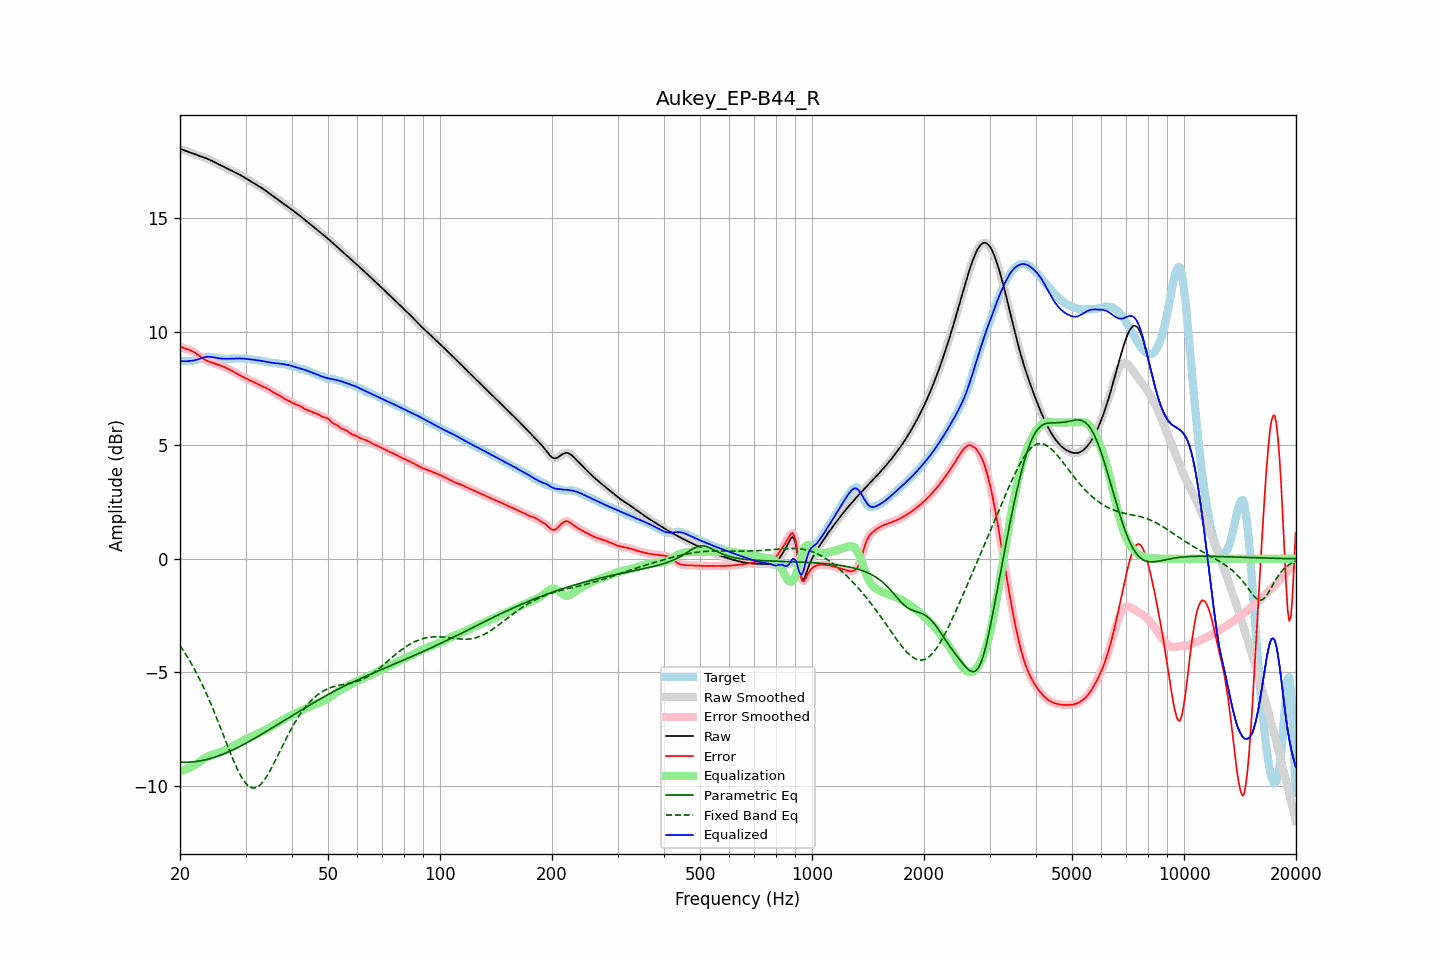

Data behind this chart, as committed beside it:
frequency, raw, error, smoothed, error_smoothed, equalization, parametric_eq, fixed_band_eq, equalized_raw, equalized_smoothed, target
20.00, 18.04, 9.35, 18.04, 9.35, -9.33, -8.94, -3.81, 8.71, 8.71, 8.69
20.20, 18.01, 9.32, 18.01, 9.32, -9.31, -8.94, -3.92, 8.70, 8.70, 8.70
20.40, 17.99, 9.28, 17.99, 9.28, -9.29, -8.94, -4.02, 8.69, 8.69, 8.70
20.61, 17.96, 9.25, 17.96, 9.25, -9.27, -8.94, -4.13, 8.69, 8.69, 8.71
20.81, 17.93, 9.23, 17.93, 9.23, -9.24, -8.95, -4.24, 8.69, 8.69, 8.71
21.02, 17.91, 9.21, 17.91, 9.21, -9.21, -8.94, -4.36, 8.69, 8.69, 8.70
21.23, 17.88, 9.18, 17.88, 9.18, -9.18, -8.94, -4.48, 8.70, 8.70, 8.70
21.44, 17.86, 9.16, 17.86, 9.15, -9.15, -8.94, -4.60, 8.71, 8.71, 8.70
21.66, 17.83, 9.12, 17.83, 9.12, -9.11, -8.93, -4.73, 8.72, 8.72, 8.71
21.87, 17.81, 9.09, 17.81, 9.08, -9.08, -8.92, -4.86, 8.73, 8.73, 8.72
22.09, 17.78, 9.04, 17.78, 9.04, -9.03, -8.92, -4.99, 8.75, 8.75, 8.74
22.31, 17.76, 8.99, 17.76, 8.99, -8.98, -8.91, -5.13, 8.77, 8.77, 8.77
22.54, 17.73, 8.94, 17.73, 8.93, -8.93, -8.90, -5.27, 8.80, 8.80, 8.80
22.76, 17.70, 8.88, 17.71, 8.88, -8.88, -8.88, -5.41, 8.82, 8.82, 8.82
22.99, 17.68, 8.83, 17.68, 8.83, -8.84, -8.87, -5.56, 8.84, 8.84, 8.85
23.22, 17.65, 8.78, 17.65, 8.78, -8.79, -8.85, -5.71, 8.86, 8.86, 8.87
23.45, 17.63, 8.74, 17.63, 8.74, -8.75, -8.84, -5.86, 8.88, 8.88, 8.89
23.69, 17.60, 8.71, 17.60, 8.71, -8.71, -8.82, -6.02, 8.89, 8.89, 8.89
23.92, 17.57, 8.68, 17.57, 8.68, -8.68, -8.80, -6.18, 8.89, 8.89, 8.89
24.16, 17.53, 8.65, 17.53, 8.65, -8.65, -8.78, -6.35, 8.88, 8.88, 8.88
24.40, 17.50, 8.63, 17.50, 8.63, -8.63, -8.76, -6.52, 8.87, 8.87, 8.87
24.65, 17.46, 8.60, 17.46, 8.60, -8.60, -8.74, -6.69, 8.86, 8.86, 8.86
24.89, 17.43, 8.58, 17.43, 8.58, -8.58, -8.72, -6.86, 8.85, 8.85, 8.85
25.14, 17.39, 8.56, 17.39, 8.56, -8.56, -8.69, -7.04, 8.84, 8.84, 8.83
25.39, 17.36, 8.54, 17.36, 8.53, -8.53, -8.67, -7.22, 8.82, 8.82, 8.82
25.65, 17.32, 8.51, 17.32, 8.51, -8.51, -8.64, -7.40, 8.81, 8.81, 8.81
25.91, 17.29, 8.48, 17.29, 8.48, -8.48, -8.62, -7.58, 8.81, 8.81, 8.81
26.16, 17.26, 8.45, 17.26, 8.45, -8.45, -8.59, -7.76, 8.80, 8.80, 8.80
26.43, 17.22, 8.42, 17.22, 8.42, -8.42, -8.56, -7.94, 8.80, 8.80, 8.80
26.69, 17.19, 8.39, 17.19, 8.39, -8.39, -8.53, -8.13, 8.80, 8.80, 8.80
26.96, 17.15, 8.36, 17.15, 8.36, -8.35, -8.50, -8.31, 8.80, 8.80, 8.80
27.23, 17.12, 8.32, 17.12, 8.32, -8.32, -8.47, -8.48, 8.80, 8.80, 8.80
27.50, 17.08, 8.28, 17.08, 8.28, -8.28, -8.44, -8.66, 8.80, 8.80, 8.80
27.77, 17.05, 8.24, 17.05, 8.24, -8.24, -8.40, -8.83, 8.81, 8.81, 8.81
28.05, 17.01, 8.20, 17.01, 8.20, -8.20, -8.37, -9.00, 8.81, 8.81, 8.81
28.33, 16.97, 8.16, 16.98, 8.16, -8.16, -8.33, -9.15, 8.81, 8.81, 8.81
28.62, 16.94, 8.12, 16.94, 8.12, -8.12, -8.30, -9.30, 8.82, 8.82, 8.82
28.90, 16.90, 8.08, 16.90, 8.08, -8.08, -8.26, -9.44, 8.82, 8.82, 8.82
29.19, 16.86, 8.05, 16.86, 8.05, -8.05, -8.23, -9.57, 8.82, 8.82, 8.81
29.48, 16.82, 8.01, 16.82, 8.01, -8.01, -8.19, -9.69, 8.81, 8.81, 8.81
29.78, 16.78, 7.97, 16.78, 7.97, -7.97, -8.15, -9.80, 8.81, 8.81, 8.81
30.08, 16.74, 7.94, 16.74, 7.94, -7.94, -8.11, -9.88, 8.80, 8.80, 8.80
30.38, 16.70, 7.90, 16.70, 7.90, -7.91, -8.08, -9.96, 8.79, 8.79, 8.79
30.68, 16.65, 7.87, 16.65, 7.87, -7.87, -8.04, -10.01, 8.78, 8.78, 8.78
30.99, 16.61, 7.84, 16.61, 7.84, -7.84, -8.00, -10.06, 8.77, 8.77, 8.77
31.30, 16.57, 7.81, 16.57, 7.81, -7.81, -7.96, -10.07, 8.76, 8.76, 8.76
31.61, 16.53, 7.78, 16.53, 7.78, -7.77, -7.92, -10.08, 8.76, 8.76, 8.75
31.93, 16.48, 7.74, 16.48, 7.74, -7.74, -7.87, -10.07, 8.75, 8.75, 8.74
32.24, 16.44, 7.71, 16.44, 7.71, -7.70, -7.83, -10.04, 8.74, 8.74, 8.74
32.57, 16.40, 7.67, 16.40, 7.67, -7.67, -7.79, -9.99, 8.73, 8.73, 8.73
32.89, 16.35, 7.63, 16.35, 7.63, -7.63, -7.75, -9.94, 8.72, 8.72, 8.73
33.22, 16.31, 7.59, 16.31, 7.59, -7.60, -7.71, -9.86, 8.71, 8.71, 8.71
33.55, 16.26, 7.56, 16.26, 7.56, -7.56, -7.67, -9.77, 8.69, 8.69, 8.70
33.89, 16.21, 7.53, 16.21, 7.53, -7.53, -7.62, -9.67, 8.68, 8.68, 8.68
34.23, 16.16, 7.50, 16.16, 7.50, -7.49, -7.58, -9.56, 8.67, 8.67, 8.66
34.57, 16.11, 7.47, 16.11, 7.46, -7.45, -7.54, -9.44, 8.65, 8.65, 8.64
34.92, 16.06, 7.42, 16.06, 7.42, -7.42, -7.49, -9.32, 8.64, 8.64, 8.63
35.27, 16.01, 7.38, 16.01, 7.38, -7.38, -7.45, -9.19, 8.63, 8.63, 8.63
35.62, 15.96, 7.33, 15.96, 7.33, -7.34, -7.41, -9.05, 8.62, 8.62, 8.63
35.97, 15.91, 7.29, 15.91, 7.29, -7.30, -7.36, -8.91, 8.61, 8.61, 8.62
... 635 more rows
